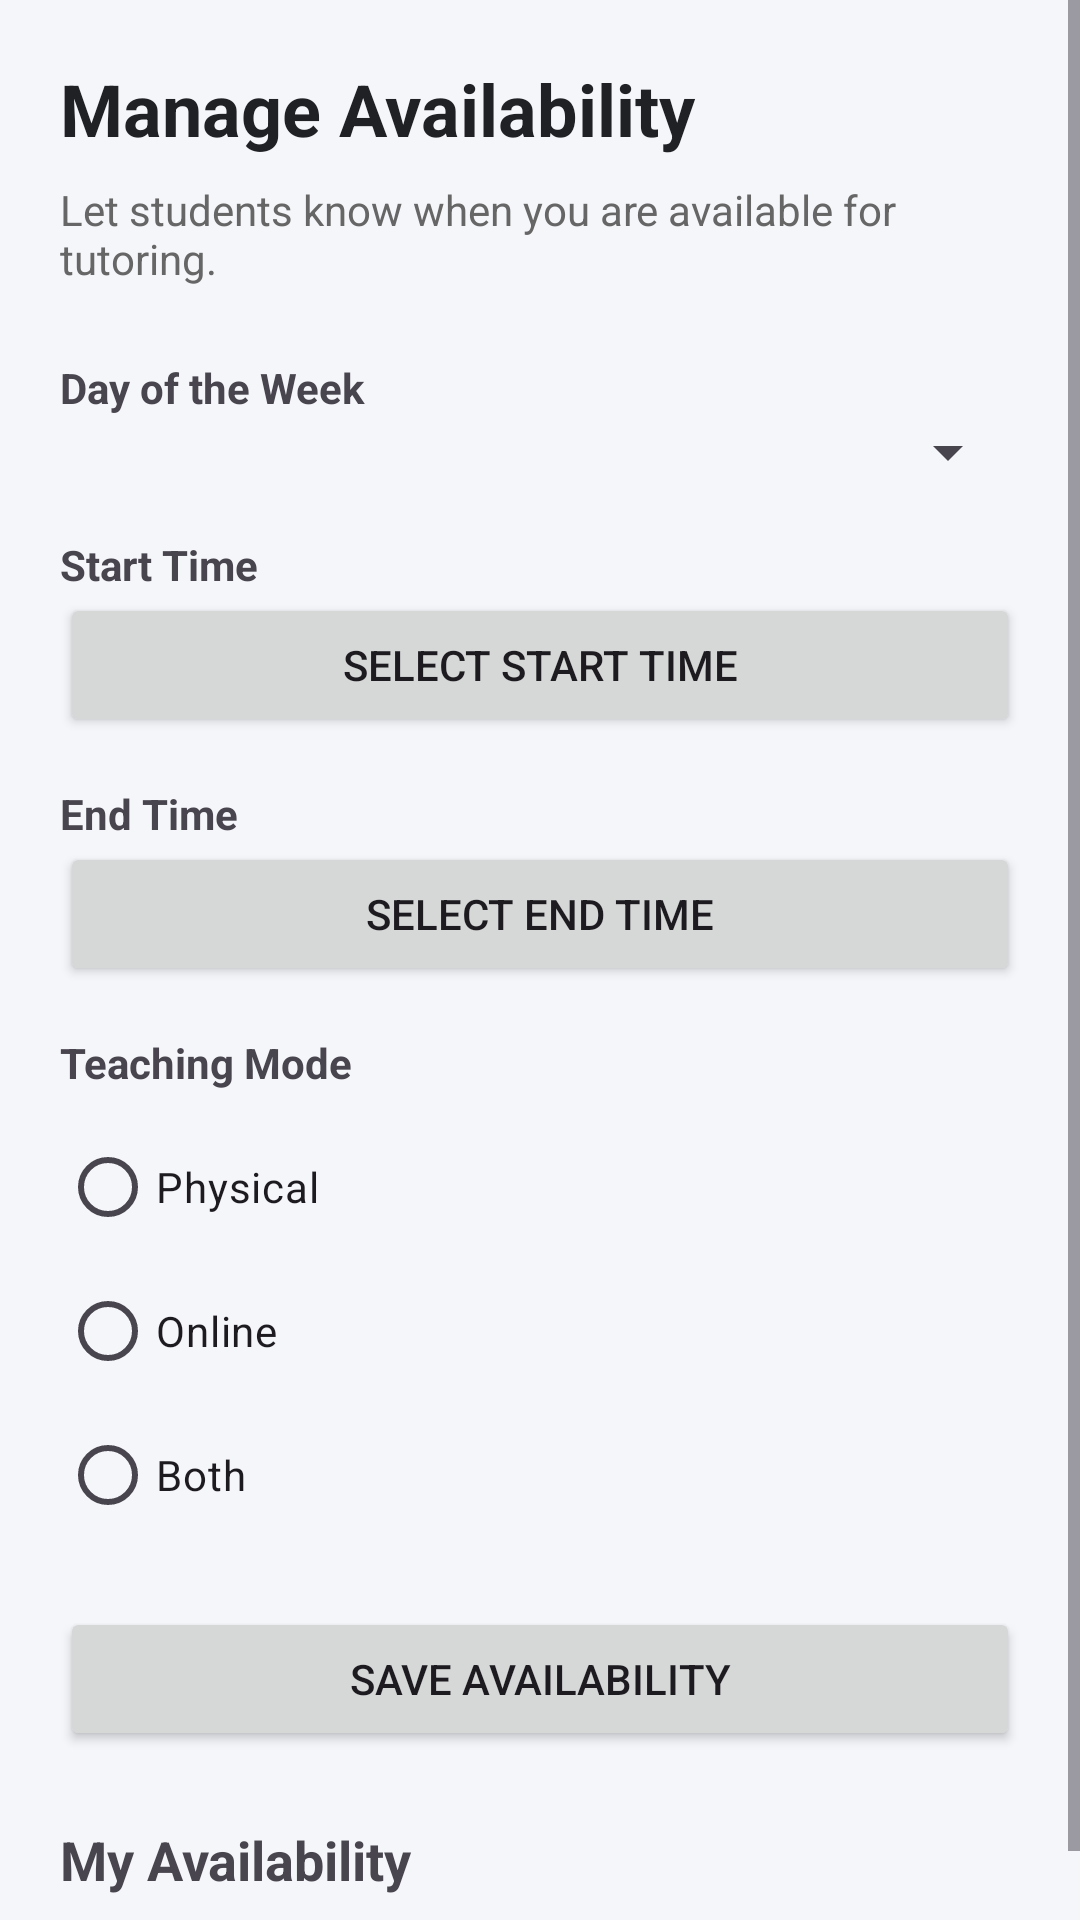

Layout XML and referenced resources for this Android screen:
<!-- AndroidManifest.xml: application theme Theme.PeerTutoringApplication -->
<!-- res/layout/activity_availability.xml -->
<?xml version="1.0" encoding="utf-8"?>
<ScrollView xmlns:android="http://schemas.android.com/apk/res/android"
    android:layout_width="match_parent"
    android:layout_height="match_parent"
    android:background="#F5F6FA">

    <LinearLayout
        android:layout_width="match_parent"
        android:layout_height="wrap_content"
        android:orientation="vertical"
        android:padding="20dp">

        <TextView
            android:layout_width="match_parent"
            android:layout_height="wrap_content"
            android:text="Manage Availability"
            android:textSize="24sp"
            android:textStyle="bold"
            android:textColor="#202124"
            android:layout_marginBottom="8dp" />

        <TextView
            android:layout_width="match_parent"
            android:layout_height="wrap_content"
            android:text="Let students know when you are available for tutoring."
            android:textSize="14sp"
            android:textColor="#666666"
            android:layout_marginBottom="24dp" />

        <TextView
            android:layout_width="match_parent"
            android:layout_height="wrap_content"
            android:text="Day of the Week"
            android:textStyle="bold" />

        <Spinner
            android:id="@+id/spDayOfWeek"
            android:layout_width="match_parent"
            android:layout_height="wrap_content"
            android:layout_marginBottom="16dp" />

        <TextView
            android:layout_width="match_parent"
            android:layout_height="wrap_content"
            android:text="Start Time"
            android:textStyle="bold" />

        <Button
            android:id="@+id/btnStartTime"
            android:layout_width="match_parent"
            android:layout_height="wrap_content"
            android:text="Select Start Time"
            android:layout_marginBottom="16dp" />

        <TextView
            android:layout_width="match_parent"
            android:layout_height="wrap_content"
            android:text="End Time"
            android:textStyle="bold" />

        <Button
            android:id="@+id/btnEndTime"
            android:layout_width="match_parent"
            android:layout_height="wrap_content"
            android:text="Select End Time"
            android:layout_marginBottom="16dp" />

        <TextView
            android:layout_width="match_parent"
            android:layout_height="wrap_content"
            android:text="Teaching Mode"
            android:textStyle="bold"
            android:layout_marginBottom="8dp" />

        <RadioGroup
            android:id="@+id/rgAvailabilityMode"
            android:layout_width="match_parent"
            android:layout_height="wrap_content"
            android:orientation="vertical"
            android:layout_marginBottom="20dp">

            <RadioButton
                android:id="@+id/rbAvailabilityPhysical"
                android:layout_width="wrap_content"
                android:layout_height="wrap_content"
                android:text="Physical" />

            <RadioButton
                android:id="@+id/rbAvailabilityOnline"
                android:layout_width="wrap_content"
                android:layout_height="wrap_content"
                android:text="Online" />

            <RadioButton
                android:id="@+id/rbAvailabilityBoth"
                android:layout_width="wrap_content"
                android:layout_height="wrap_content"
                android:text="Both" />

        </RadioGroup>

        <Button
            android:id="@+id/btnSaveAvailability"
            android:layout_width="match_parent"
            android:layout_height="wrap_content"
            android:text="Save Availability"
            android:layout_marginBottom="24dp" />

        <TextView
            android:layout_width="match_parent"
            android:layout_height="wrap_content"
            android:text="My Availability"
            android:textSize="18sp"
            android:textStyle="bold"
            android:layout_marginBottom="12dp" />

        <androidx.recyclerview.widget.RecyclerView
            android:id="@+id/rvAvailability"
            android:layout_width="match_parent"
            android:layout_height="wrap_content"
            android:nestedScrollingEnabled="false" />

    </LinearLayout>

</ScrollView>
<!-- resources referenced by this layout -->
<resources>
  <style name="Theme.PeerTutoringApplication" parent="Base.Theme.PeerTutoringApplication" />
  <style name="Base.Theme.PeerTutoringApplication" parent="Theme.Material3.DayNight.NoActionBar">
          
          
      </style>
</resources>
